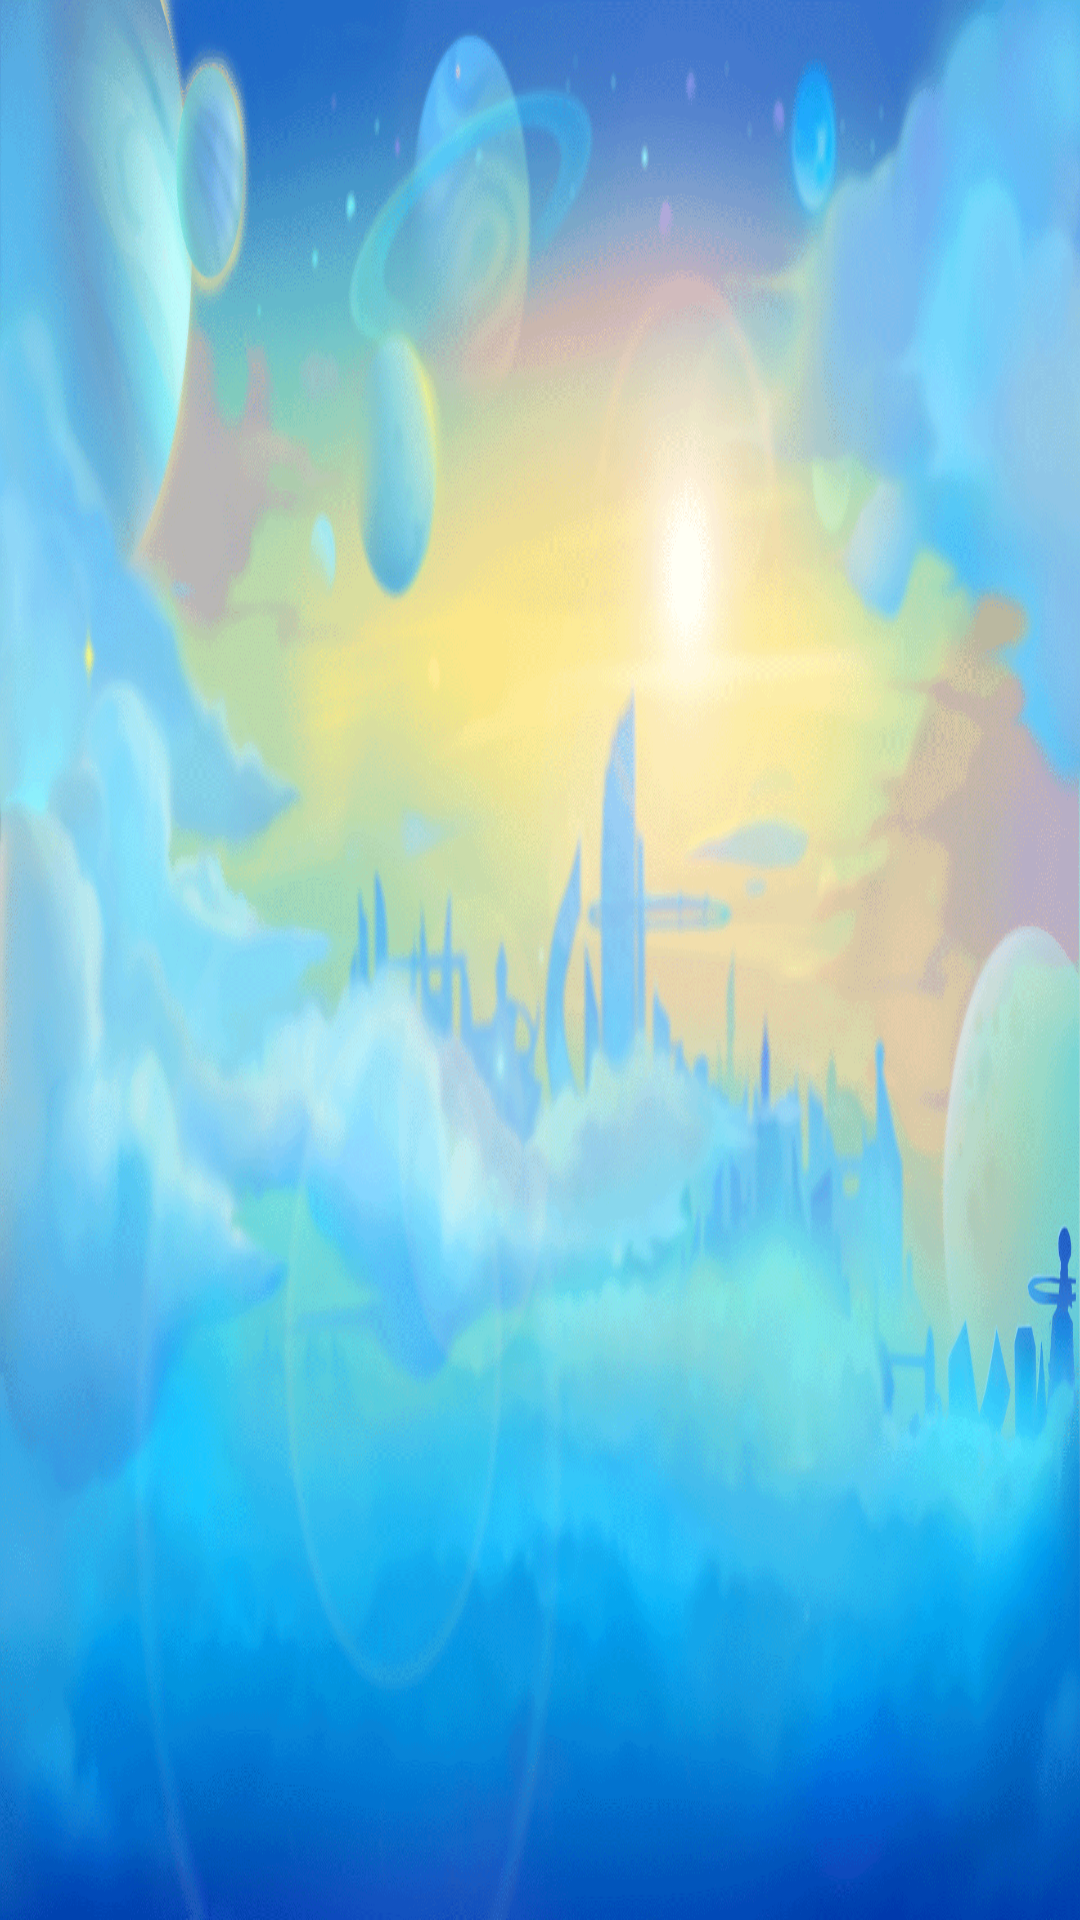

Write the Android layout XML for this screen, with the resource values it uses.
<!-- AndroidManifest.xml: application theme AppTheme -->
<!-- res/layout/fragment_setting.xml -->
<?xml version="1.0" encoding="utf-8"?>
<RelativeLayout xmlns:android="http://schemas.android.com/apk/res/android"
    xmlns:tools="http://schemas.android.com/tools"
    android:layout_width="match_parent"
    android:layout_height="match_parent"
    tools:context=".fragment.SettingFragment">

    
    <GridView
        android:layout_width="wrap_content"
        android:layout_height="wrap_content"
        android:layout_centerInParent="true"
        android:numColumns="4"></GridView>
</RelativeLayout>
<!-- resources referenced by this layout -->
<resources>
  <style name="AppTheme" parent="Theme.AppCompat.Light.NoActionBar">
  
          <item name="windowActionBar">false</item>
          <item name="windowNoTitle">true</item>
          <item name="android:windowFullscreen">true</item>
          <item name="android:windowBackground">@drawable/main_activity_bg</item>
      </style>
  <!-- drawable main_activity_bg: png bitmap (drawable-xhdpi, 605357 bytes) -->
</resources>
